Run: headless pygame with SDL's dummy video driver; simulated clock (each Clock.tick advances the game by its frame time, no real sleeping); random seed 0; keys injected as events and as key.get_pressed() state; no mouse input.
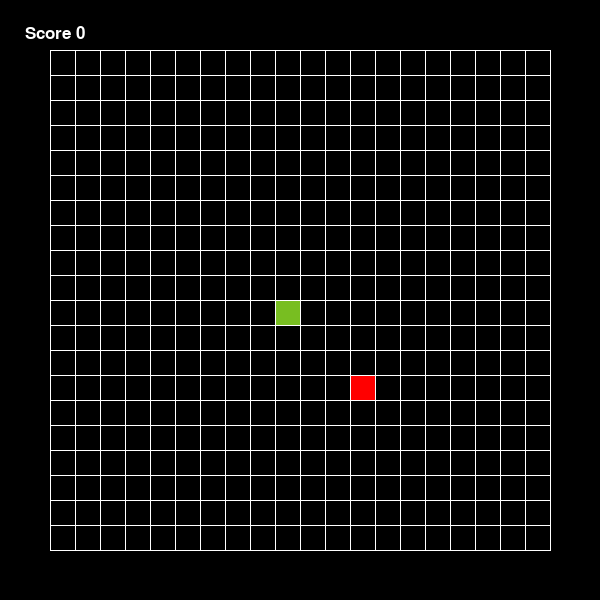
Frame 1 of 4 · flips 1–60 · no input
Frame 2 of 4 · flips 61–180 · tapped SPACE, RETURN · held RIGHT (→), D · screen unchanged from frame 1, image omitted
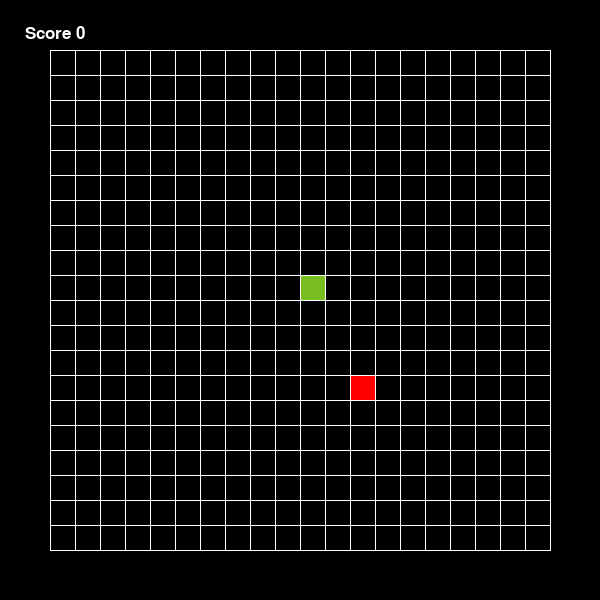
Frame 3 of 4 · flips 181–300 · held DOWN (↓), S
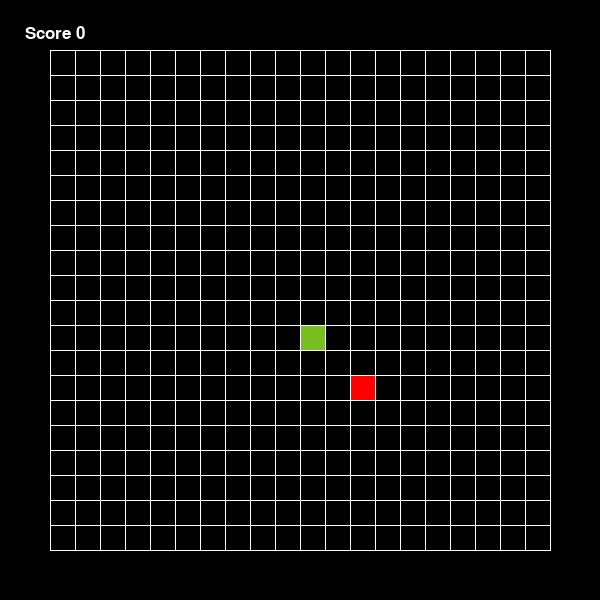
Frame 4 of 4 · flips 301–420 · held LEFT (←), A, UP (↑), W

The pygame program that drew these frames:

import pygame as pg
import random

# initialize pygame
pg.init() # constants
SCRS = 600
GS = 500
FPS = 15
DELAY = 50
GN = 21
CS = GS // (GN - 1)
SGP = (SCRS-GS) // 2
EGP = SGP + GS
BGC = (0, 0, 0)
GC = (255, 255, 255)
SC = (120,190,33)
FC = (255, 0, 0)
FS = 25

# variables
screen = pg.display.set_mode((SCRS, SCRS))
clock = pg.time.Clock()
font = pg.font.SysFont('Comic Sans', FS)

# functions
def adj_snake(pos):
    if pos <= SGP - CS:
        return EGP - CS
    if pos >= EGP:
        return SGP
    return pos


def rfp():
    return random.randrange(GN - 1)*CS + SGP


def draw_grid():
    gp = SGP
    for _ in range(GN):
        # vertical
        pg.draw.line(screen, GC, (gp, SGP), (gp, EGP))
        # horizontal
        pg.draw.line(screen, GC, (SGP, gp), (EGP, gp))
        gp += CS


def draw(snake, fx, fy, score):
    screen.fill(BGC)
    # score
    text = font.render(f'Score {score}', True, GC)
    screen.blit(text, (25, 25))
    # fruit
    pg.draw.rect(screen, FC, (fx, fy, CS, CS))
    # snake
    for sx, sy in snake:
        pg.draw.rect(screen, SC, (sx, sy, CS, CS))
    draw_grid()
    pg.display.update()

# main function
if __name__ == '__main__':
    run = True
    ssp = (GN-1)//2 * CS + SGP
    snake = [(ssp, ssp)]
    sxv, syv = CS, 0
    fx = rfp()
    fy = rfp()
    score = 0

    while run:
        draw(snake, fx, fy, score)
        hx, hy = snake[0]
        tx, ty = snake[-1]

        # fruit capture
        if hx == fx and hy == fy:
            snake.append([tx - sxv, ty - syv])
            fx = rfp()
            fy = rfp()
            score += 1

        # snake movement
        sx = adj_snake(snake[0][0] + sxv)
        sy = adj_snake(snake[0][1] + syv)
        snake[0] = sx, sy
        for i in range(1, len(snake)):
            phx, phy = snake[i]
            snake[i] = hx, hy
            hx, hy = phx, phy

        # snake collision
        if len(snake) != len(set(snake)):
            snake = [[ssp, ssp]]
            sxv, syv = CS, 0
            fx = rfp()
            fy = rfp()
            score = 0

        # event handling
        for event in pg.event.get():
            if event.type == pg.QUIT:
                run = False
            if event.type == pg.KEYDOWN:
                if event.key == pg.K_LEFT:
                    sxv = -CS
                    syv = 0
                elif event.key == pg.K_RIGHT:
                    sxv = CS
                    syv = 0
                elif event.key == pg.K_UP:
                    sxv = 0
                    syv = -CS
                elif event.key == pg.K_DOWN:
                    sxv = 0
                    syv = CS

        clock.tick(FPS)
        pg.time.delay(DELAY)

    quit()
